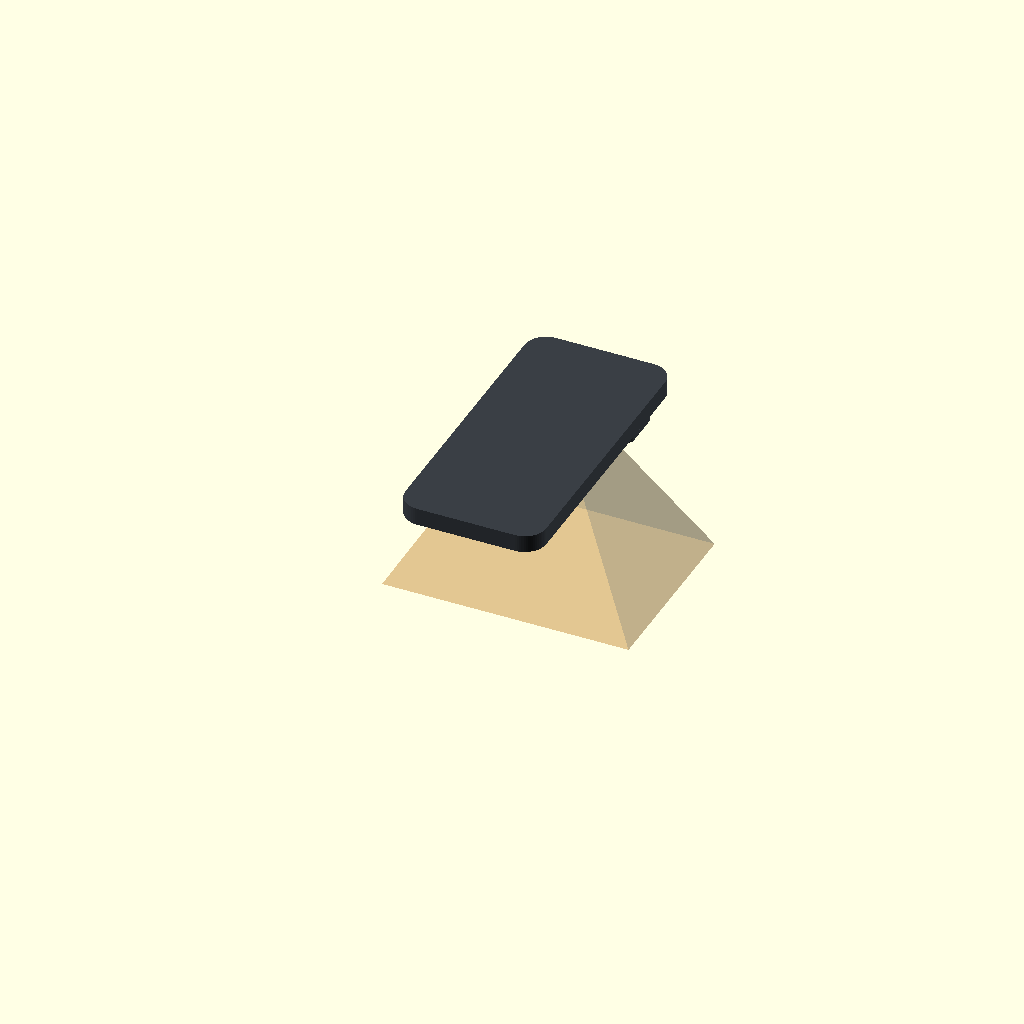
Cell 1 — every parameter at its default value.
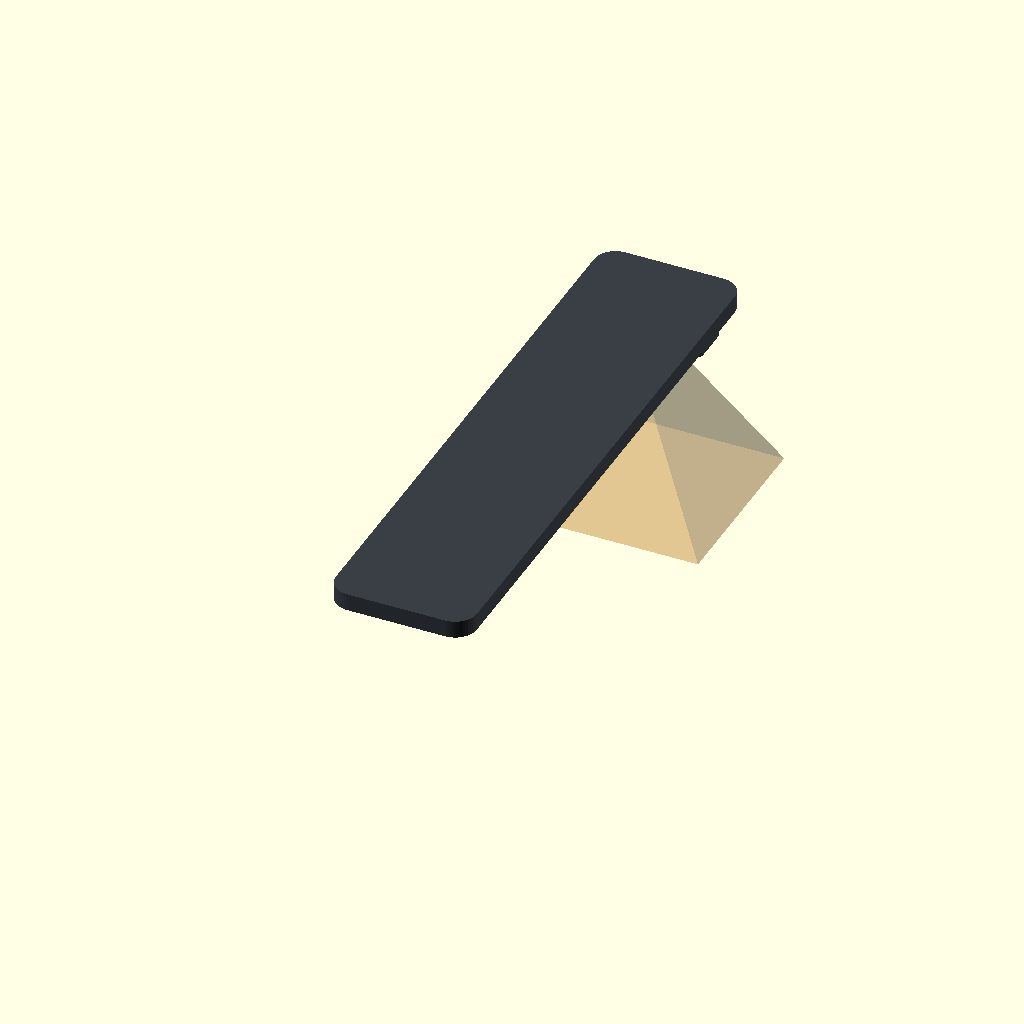
Cell 2: the same model with body_l = 304.4.
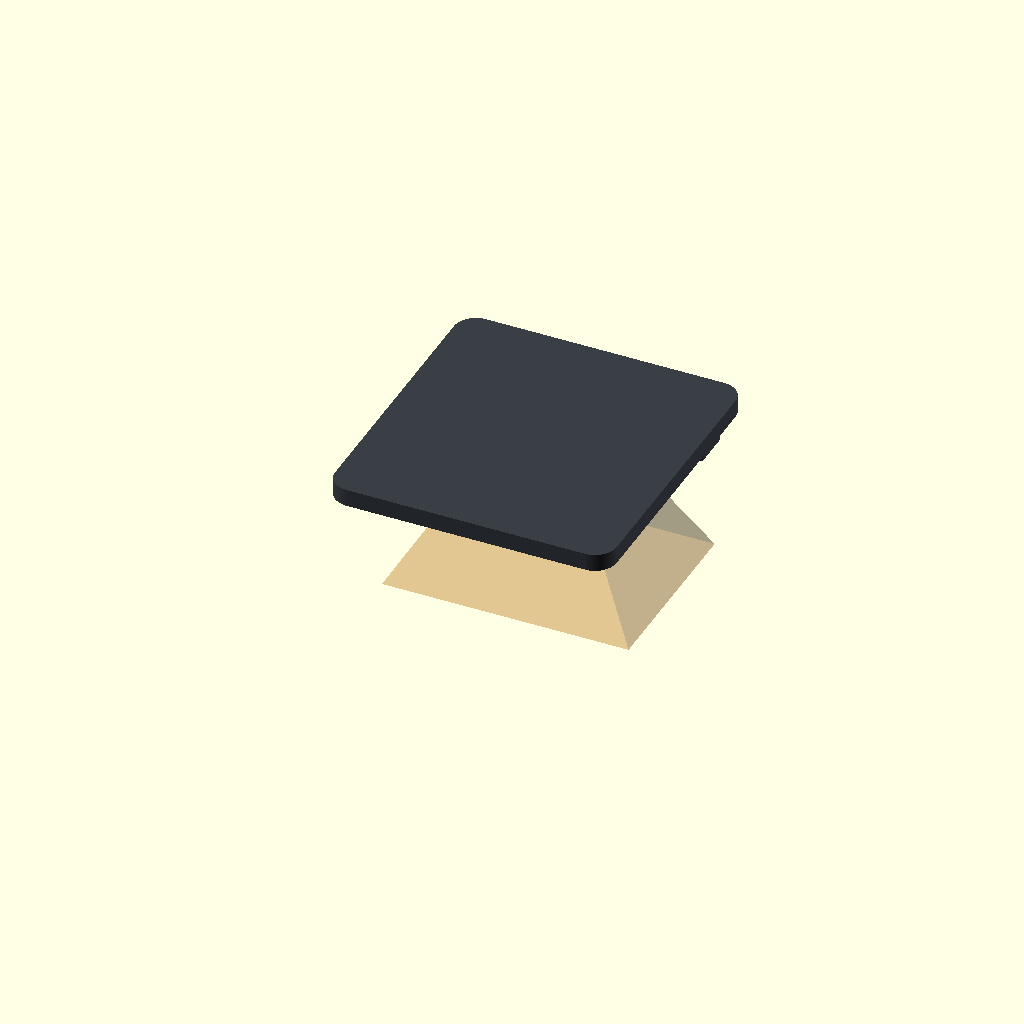
Cell 3: the same model with body_w = 143.6.
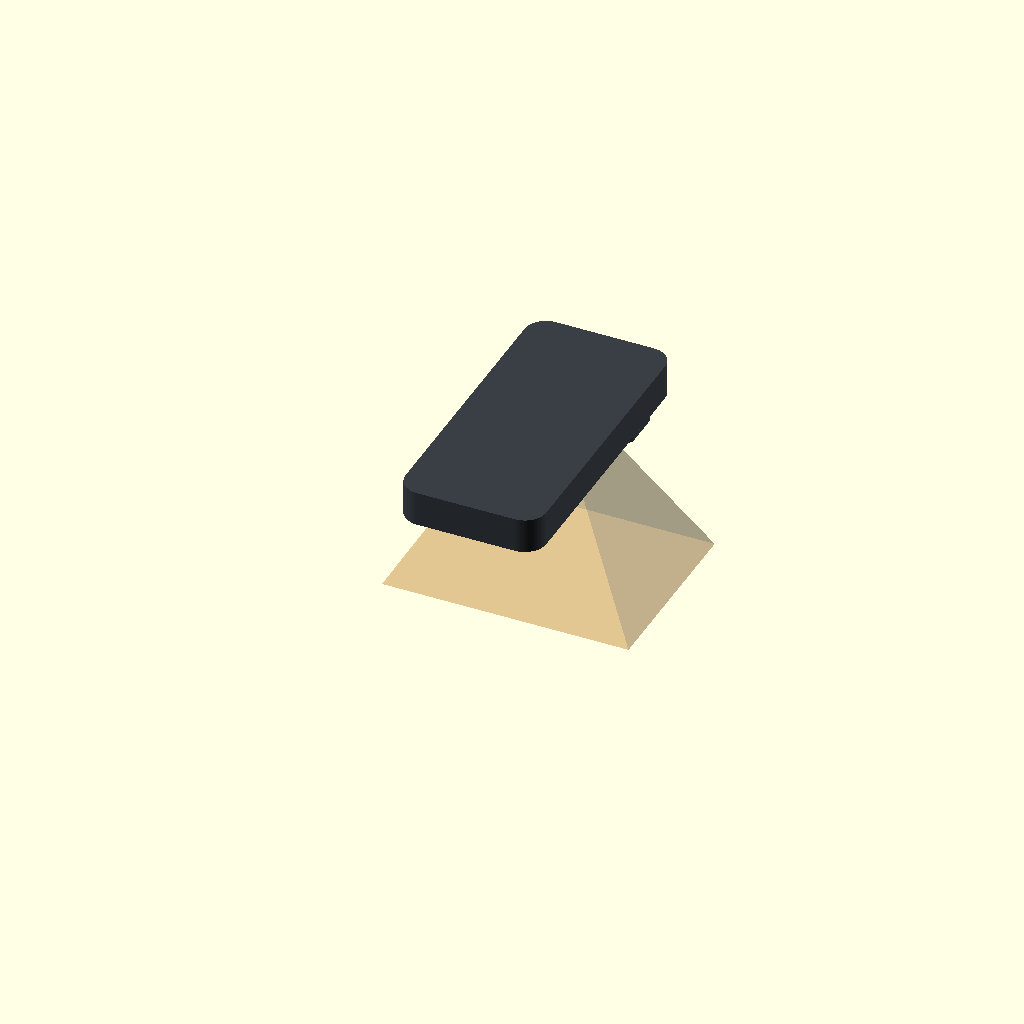
Cell 4 — body_t set to 17.8, the other parameters unchanged.
All cells are drawn from one camera (rotation 55°, 0°, 25°, orthographic, colour scheme Cornfield), so only the parameter changes between them.
Source of the model, cad/parts/pixel6a.scad:
// pixel6a.scad — reference solid + parameters for the XYZ Arm Mk1 phone cradle.
//
// COORDINATE SYSTEM (matches the rig):
//   origin = centre of the phone's BACK face
//   +X = across the phone (width)
//   +Y = toward the TOP of the phone (the camera-bar end)
//   +Z = up into the body, so the screen is at Z = +body_t
//   The camera bar protrudes into -Z, i.e. DOWNWARD toward the mat.
//
// Values are tagged:
//   [SPEC]    published, trust it
//   [MEASURE] not published anywhere reliable — caliper the actual phone
//             before cutting. Placeholders below are eyeballed from photos
//             and WILL be a millimetre or two out.

/* ---------------- body ---------------- */
body_l      = 152.2;   // [SPEC] length, Y
body_w      =  71.8;   // [SPEC] width, X
body_t      =   8.9;   // [SPEC] thickness, Z (excludes camera bar)
body_mass_g = 178;     // [SPEC]
corner_r    =  11.0;   // [MEASURE] plan-view corner radius
edge_r      =   2.0;   // [MEASURE] rail edge break

/* ---------------- camera bar ----------------
   Full-width raised bar near the top of the back. Because it spans the whole
   width it is a natural registration datum — register the cradle off the BAR,
   not off the back face, which the bar holds off any flat surface anyway. */
bar_from_top   = 14.0; // [MEASURE] top edge of phone -> top edge of bar
bar_h          = 23.0; // [MEASURE] bar extent along Y
bar_z          =  2.2; // [MEASURE] protrusion below the back face
bar_r          =  3.0; // [MEASURE] bar fillet

/* ---------------- main camera ----------------
   12.2 MP, f/1.7, 1/2.55", 1.4 um pixels, 4032 x 3024, OIS.
   Lens centre offsets are [MEASURE] — take them from the bar's own edges. */
cam_x        = -17.0;  // [MEASURE] lens centre, X from phone centreline
cam_y_in_bar =  11.5;  // [MEASURE] lens centre, Y down from bar top edge
cam_lens_d   =  10.0;  // [MEASURE] outer glass diameter

cam_y = body_l/2 - bar_from_top - cam_y_in_bar;   // derived, phone coords

/* ---------------- optics (derived from [SPEC] sensor data) ----------------
   sensor 5.645 x 4.234 mm, f = 4.40 mm  ->  65.4 deg H, 51.4 deg V
   frame width  = 1.283 * height
   frame height = 0.962 * height
   closest focus 98 mm  ->  126 mm wide, 31 um/px                */
fov_h        = 65.4;
fov_v        = 51.4;
focus_min    = 98;

/* ---------------- keep-outs ---------------- */
// Buttons are on the +X side (right, viewed from the screen): power above the
// volume rocker. A cradle that grips both long edges WILL hold them down —
// relieve this window or the phone sleeps, screenshots and changes volume.
btn_side      = +1;    // +X
btn_from_top  = 34.0;  // [MEASURE] top of phone -> top of power button
btn_span      = 46.0;  // [MEASURE] power top -> volume bottom
btn_relief    =  2.5;  // clearance to leave around the window

usb_from_bot  =  0;    // USB-C, bottom edge centre
mag_keepout   = 100;   // mm from the lens — OIS and the VCM focus actuator are
                       // magnet-driven; keep the Olight's tailcap outside this.

/* ---------------- reference solid ---------------- */
module rrect(l, w, t, r) {
    hull() for (sx = [-1, 1], sy = [-1, 1])
        translate([sx * (w/2 - r), sy * (l/2 - r), 0])
            cylinder(h = t, r = r, $fn = 64);
}

module pixel6a(show_cone = false) {
    color("#3a3f45") {
        rrect(body_l, body_w, body_t, corner_r);           // body
        translate([0, body_l/2 - bar_from_top - bar_h, -bar_z])
            rrect(bar_h, body_w, bar_z + 0.01, bar_r);     // camera bar
    }
    color("#111") translate([cam_x, cam_y, -bar_z - 0.2])
        cylinder(h = 0.3, d = cam_lens_d, $fn = 48);       // main lens

    // the volume the cradle must not enter
    if (show_cone)
        translate([cam_x, cam_y, -bar_z])
            color("#d08a2a", 0.25)
                mirror([0, 0, 1])
                    linear_extrude(height = focus_min, scale = [
                        2 * focus_min * tan(fov_h/2) / cam_lens_d,
                        2 * focus_min * tan(fov_v/2) / cam_lens_d])
                        square([cam_lens_d, cam_lens_d], center = true);
}

/* ---------------- cradle constraints, for whoever models it ----------------
   1. Open U. Grip the two long edges only; leave the entire back face clear.
      No shelf under the camera bar.
   2. Relieve the button window on +X (see btn_* above).
   3. Leave a flat contact patch on the back face, below the bar, for a thermal
      pad to the extrusion — it is the heatsink path. Do not cover the bar.
   4. Nothing may enter the cone from the main lens (show_cone = true).
   5. Screen faces +Z, up. It stays readable and tappable in the rig.
   6. Phone long axis runs ALONG the gantry.                                  */

pixel6a(show_cone = true);
Customizer parameters (derived from the source; name, type, default, range or options):
body_l: number, default 152.2
body_w: number, default 71.8
body_t: number, default 8.9
body_mass_g: number, default 178
corner_r: number, default 11
edge_r: number, default 2
bar_from_top: number, default 14
bar_h: number, default 23
bar_z: number, default 2.2
bar_r: number, default 3
cam_x: number, default -17
cam_y_in_bar: number, default 11.5
cam_lens_d: number, default 10
fov_h: number, default 65.4
fov_v: number, default 51.4
focus_min: number, default 98
btn_side: number, default 1
btn_from_top: number, default 34
btn_span: number, default 46
btn_relief: number, default 2.5
usb_from_bot: number, default 0
mag_keepout: number, default 100
